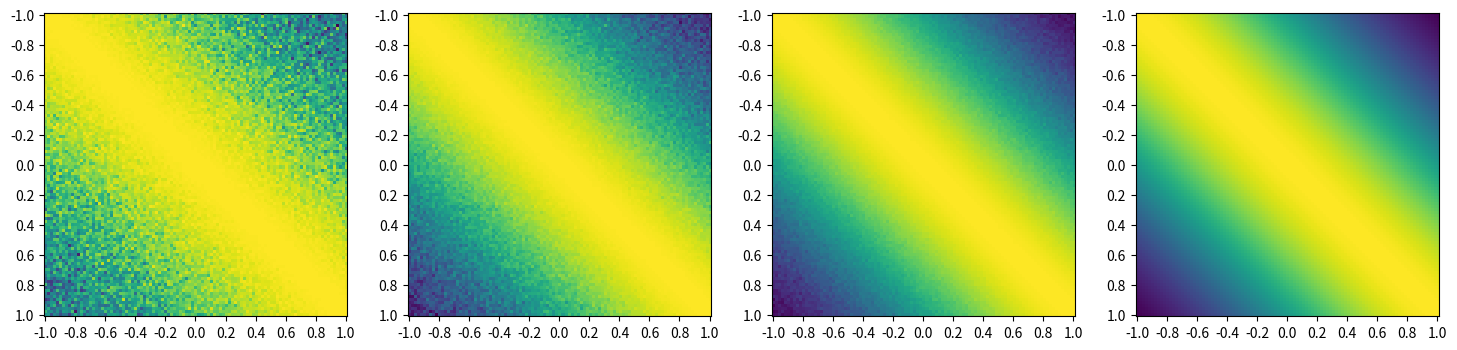

The script that saved this image:
#!/usr/bin/env python3

import numpy as np
import matplotlib.pyplot as mpl

def plot_heatmap(fig, ax, mat):

    ax.imshow(mat)
    ax.set_xticks(np.linspace(0, 100, 11))
    ax.set_yticks(np.linspace(0, 100, 11))
    ax.set_xticklabels(["%.1f" % x for x in np.linspace(-1, 1, 11)])
    ax.set_yticklabels(["%.1f" % x for x in np.linspace(-1, 1, 11)])


def save_csv(mat, filepath):

    with open(filepath, "wt") as ofp:
        for m in range(mat.shape[0]):
            for n in range(mat.shape[1]):
                ofp.write("%d,%d,%.2e\n" % (m, n, mat[m, n]))

def main():

    def k(x1, x2):
        return np.exp(-0.5 * (x1 - x2)**2)

    def rff(x1, x2, dim):
        w  = np.random.randn(dim)
        u1 = np.array([np.cos(w.T * x1), np.sin(w.T * x1)]).flatten()
        u2 = np.array([np.cos(w.T * x2), np.sin(w.T * x2)]).flatten()
        return np.dot(u1, u2) / dim

    x1s = np.linspace(-1, 1, 101)
    x2s = np.linspace(-1, 1, 101)

    mat0 = [[k(x1, x2) for x1 in x1s] for x2 in x2s]
    mat0 = np.array(mat0)

    mat1 = [[rff(x1, x2, 10) for x1 in x1s] for x2 in x2s]
    mat1 = np.array(mat1)

    mat2 = [[rff(x1, x2, 100) for x1 in x1s] for x2 in x2s]
    mat2 = np.array(mat2)

    mat3 = [[rff(x1, x2, 1000) for x1 in x1s] for x2 in x2s]
    mat3 = np.array(mat3)

    save_csv(mat0, "data_kernel.csv")
    save_csv(mat1, "data_rff_1e1.csv")
    save_csv(mat2, "data_rff_1e2.csv")
    save_csv(mat3, "data_rff_1e3.csv")

    fig = mpl.figure(figsize=(18, 5))

    ax = mpl.subplot(1, 4, 1)
    plot_heatmap(fig, ax, mat1)

    ax = mpl.subplot(1, 4, 2)
    plot_heatmap(fig, ax, mat2)

    ax = mpl.subplot(1, 4, 3)
    plot_heatmap(fig, ax, mat3)

    ax = mpl.subplot(1, 4, 4)
    plot_heatmap(fig, ax, mat0)

    mpl.show()


if __name__ == "__main__":
    main()
